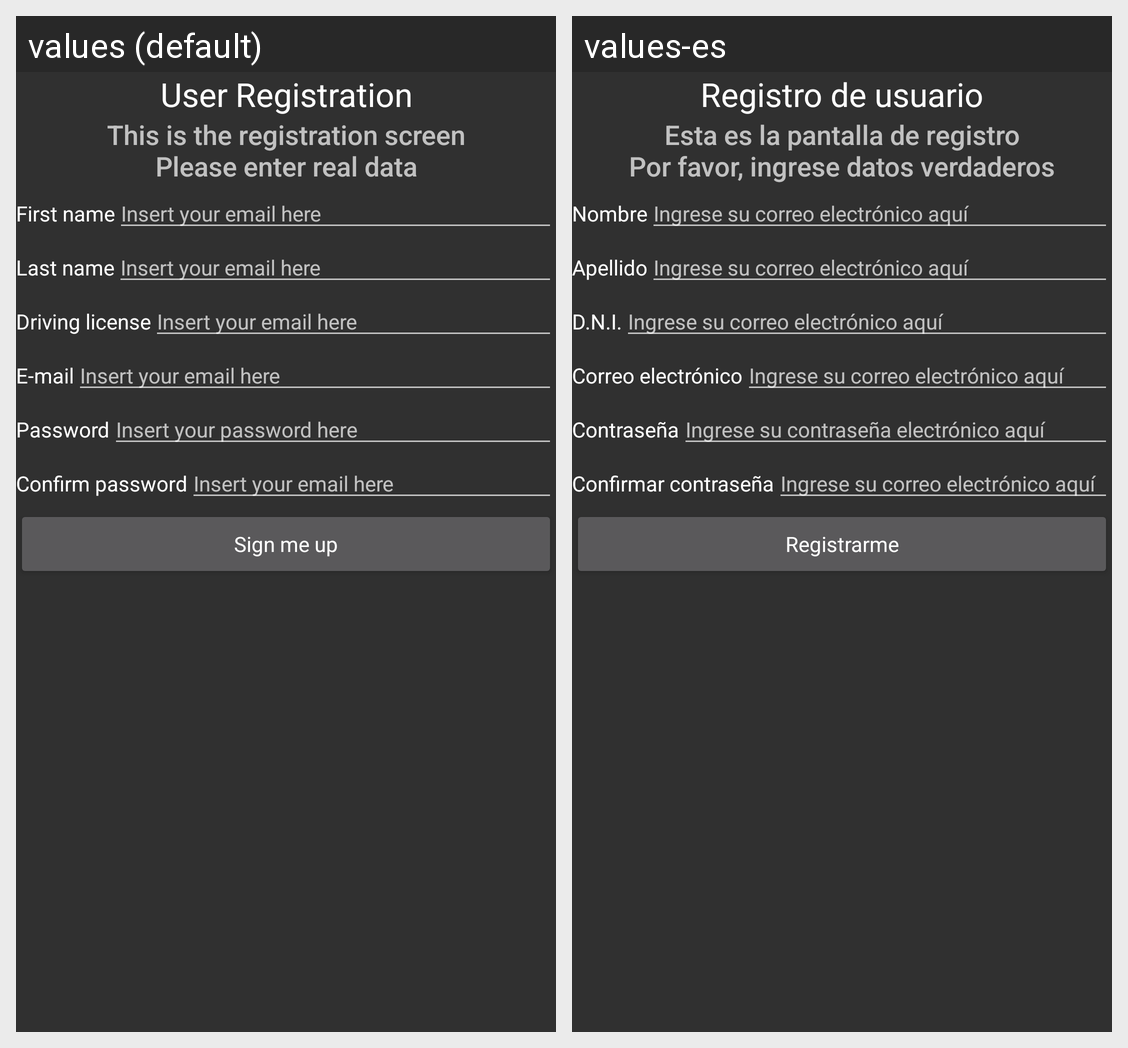

This grid shows one Android layout under two languages. Give, for every string resource on the screen, its name, the default text and each shown locale's text.
Android screen res/layout/activity_registro.xml rendered under 2 locales, left to right: values (default), values-es. Device: Nexus 5 (rendered at 1080×1920; each locale shown at half size, 540×960, under a caption strip naming it); theme globalTheme.
Strings drawn on this screen, with the default value and each locale's value (text and hints the layout hard-codes, and strings that could not be matched under every locale, appear in the picture but are not listed):

registro_title
  values: User Registration
  values-es: Registro de usuario

registro_subtitle
  values: This is the registration screen
      Please enter real data
  values-es: Esta es la pantalla de registro
      Por favor, ingrese datos verdaderos

registro_lbl_nombre
  values: First name
  values-es: Nombre

log_in_txt_mail_msg
  values: Insert your email here
  values-es: Ingrese su correo electrónico aquí

registro_lbl_apellido
  values: Last name
  values-es: Apellido

registro_lbl_dni
  values: Driving license
  values-es: D.N.I.

registro_lbl_mail
  values: E-mail
  values-es: Correo electrónico

registro_btn_registrar
  values: Sign me up
  values-es: Registrarme
